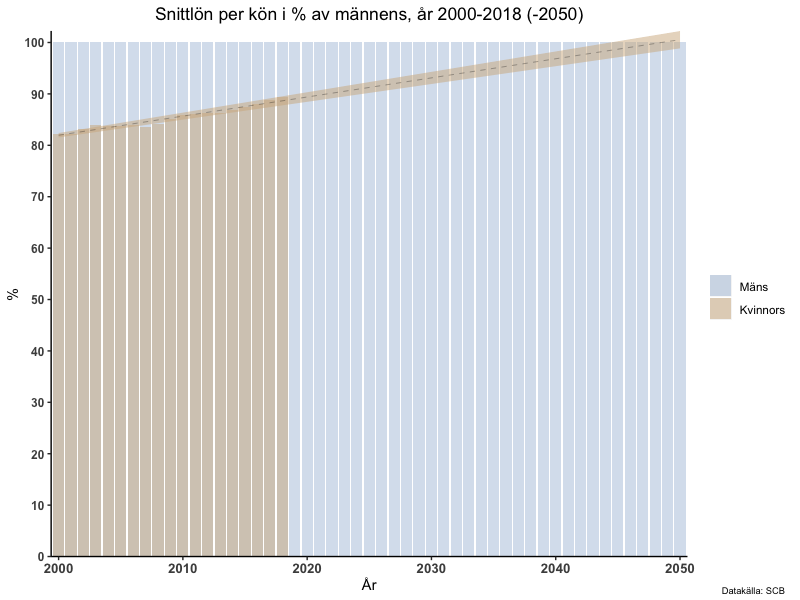

Source data for this figure (header and first rows):
kon, 1991, 1992, 1993, 1994, 1995, 1996, 1997, 1998, 1999, 2000, 2001, 2002, 2003, 2004, 2005, 2006, 2007, 2008, 2009, 2010, 2011, 2012, 2013
man, 22600, 22600, 22100, 22400, 22300, 23800, 25000, 26100, 27000, 28000, 28700, 29000, 29200, 30200, 30900, 31300, 31700, 32100, 33000, 33100, 32900, 33500, 34400
kvinnor, 18500, 19000, 18400, 18900, 18900, 19900, 20700, 21400, 22300, 23000, 23600, 24100, 24500, 25300, 25900, 26300, 26500, 27000, 28100, 28400, 28300, 28900, 29700
